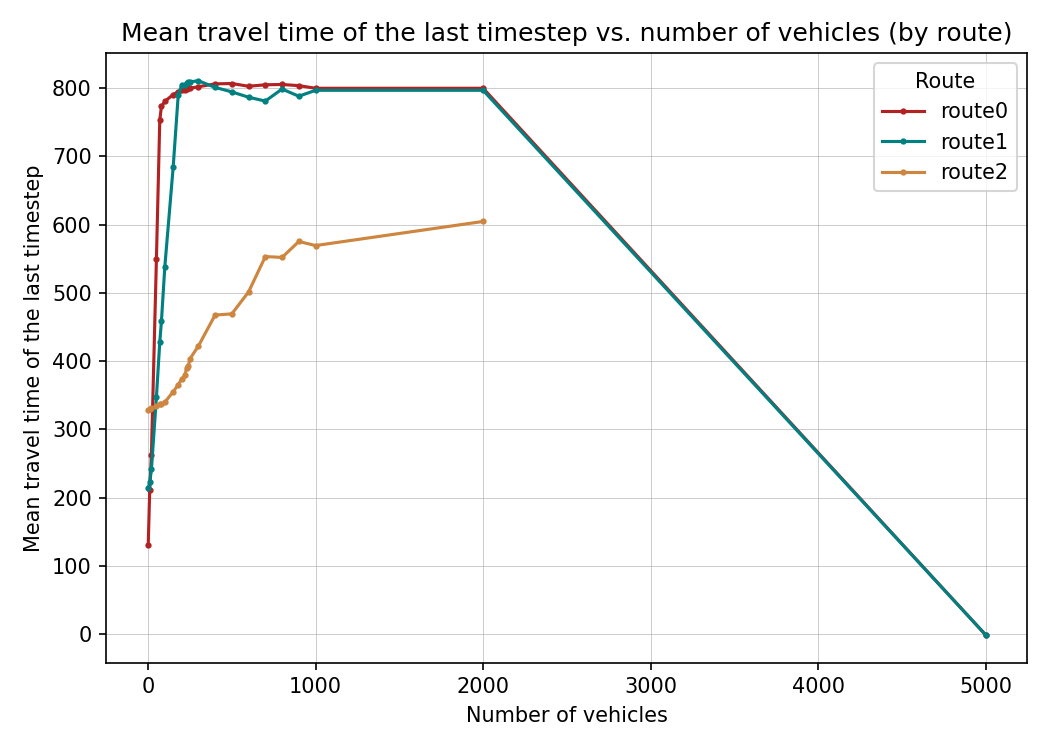

The data file committed next to this chart (first rows):
vehicles, route_key, mean_travel_time_last_step_s
1, route0, 130.5
1, route1, 214.5
1, route2, 328.5
10, route0, 211.8
10, route1, 222.3
10, route2, 329.9
20, route0, 263.2
20, route1, 241.4
20, route2, 330.7
50, route0, 550.3
50, route1, 347.5
50, route2, 333.7
70, route0, 753.5
70, route1, 428.2
70, route2, 336.9
80, route0, 773.3
80, route1, 458.9
80, route2, 337.1
100, route0, 780.6
100, route1, 538
100, route2, 339.9
150, route0, 790.6
150, route1, 684.5
150, route2, 355.2
180, route0, 794.7
180, route1, 789.5
180, route2, 365.6
200, route0, 797.9
200, route1, 804
200, route2, 373.4
220, route0, 797.7
220, route1, 804.8
220, route2, 379.1
230, route0, 798.3
230, route1, 807.4
230, route2, 390.4
240, route0, 800.5
240, route1, 808.7
240, route2, 392.4
250, route0, 799.7
250, route1, 809.1
250, route2, 403.5
300, route0, 802
300, route1, 810.9
300, route2, 421.9
400, route0, 806.2
400, route1, 801.1
400, route2, 467.5
500, route0, 806.8
500, route1, 794.5
500, route2, 469.3
600, route0, 802.7
600, route1, 786.7
600, route2, 501.4
700, route0, 804.9
700, route1, 781.1
700, route2, 553.2
800, route0, 805.3
800, route1, 798.7
800, route2, 552
... 11 more rows
